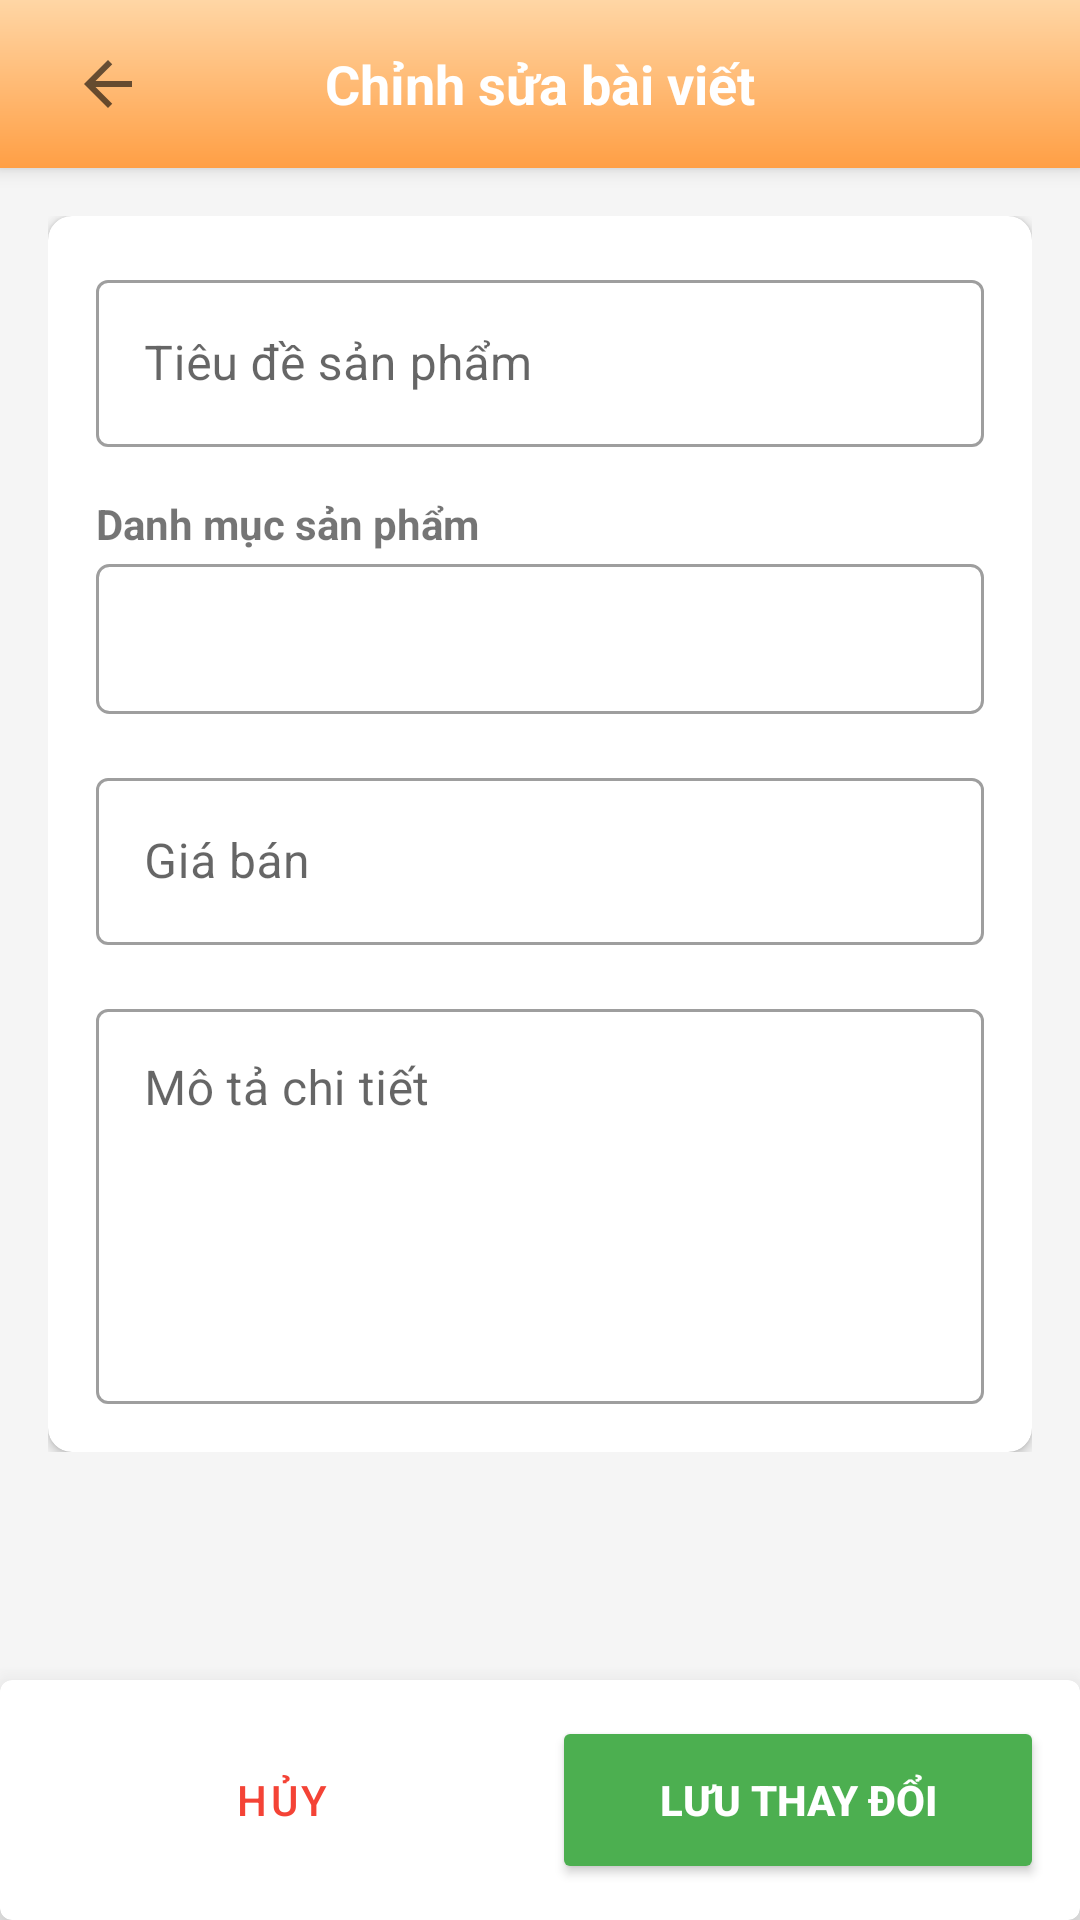

This screen was rendered from an Android layout file. Write that file and the resources it references.
<!-- AndroidManifest.xml: application theme Theme.MaterialComponents.Light.NoActionBar -->
<!-- res/layout/activity_edit_post.xml -->
<?xml version="1.0" encoding="utf-8"?>
<androidx.coordinatorlayout.widget.CoordinatorLayout
    xmlns:android="http://schemas.android.com/apk/res/android"
    xmlns:app="http://schemas.android.com/apk/res-auto"
    android:id="@+id/main"
    android:layout_width="match_parent"
    android:layout_height="match_parent"
    android:background="#F5F5F5">

    <com.google.android.material.appbar.AppBarLayout
        android:layout_width="match_parent"
        android:layout_height="wrap_content"
        android:background="@drawable/bg_gradient">
        <androidx.appcompat.widget.Toolbar
            android:id="@+id/toolbar"
            android:layout_width="match_parent"
            android:layout_height="?attr/actionBarSize">
            <TextView
                android:id="@+id/toolbarTitle"
                android:layout_width="wrap_content"
                android:layout_height="wrap_content"
                android:layout_gravity="center"
                android:text="Chỉnh sửa bài viết"
                android:textColor="@android:color/white"
                android:textSize="18sp"
                android:textStyle="bold"
                android:singleLine="true"
                android:ellipsize="end" />
            <ImageView
                android:id="@+id/ivBack"
                android:layout_width="40dp"
                android:layout_height="40dp"
                android:layout_margin="8dp"
                android:padding="8dp"
                android:src="@drawable/ic_arrow_back"
                android:background="?attr/selectableItemBackgroundBorderless"
                app:layout_collapseMode="pin" />
        </androidx.appcompat.widget.Toolbar>


    </com.google.android.material.appbar.AppBarLayout>

    <androidx.core.widget.NestedScrollView
        android:layout_width="match_parent"
        android:layout_height="match_parent"
        app:layout_behavior="@string/appbar_scrolling_view_behavior">

        <LinearLayout
            android:layout_width="match_parent"
            android:layout_height="wrap_content"
            android:orientation="vertical"
            android:padding="16dp">

            <com.google.android.material.card.MaterialCardView
                android:layout_width="match_parent"
                android:layout_height="wrap_content"
                app:cardCornerRadius="8dp"
                app:cardElevation="2dp">

                <LinearLayout
                    android:layout_width="match_parent"
                    android:layout_height="wrap_content"
                    android:orientation="vertical"
                    android:padding="16dp">

                    <com.google.android.material.textfield.TextInputLayout
                        style="@style/Widget.MaterialComponents.TextInputLayout.OutlinedBox"
                        android:layout_width="match_parent"
                        android:layout_height="wrap_content"
                        android:hint="Tiêu đề sản phẩm"
                        app:endIconMode="clear_text">
                        <com.google.android.material.textfield.TextInputEditText
                            android:id="@+id/edtTitle"
                            android:layout_width="match_parent"
                            android:layout_height="wrap_content"
                            android:inputType="textCapSentences" />
                    </com.google.android.material.textfield.TextInputLayout>

                    <TextView
                        android:layout_width="wrap_content"
                        android:layout_height="wrap_content"
                        android:text="Danh mục sản phẩm"
                        android:layout_marginTop="16dp"
                        android:layout_marginBottom="4dp"
                        android:textStyle="bold"/>

                    <Spinner
                        android:id="@+id/spnCategory"
                        android:layout_width="match_parent"
                        android:layout_height="50dp"
                        android:background="@drawable/bg_spinner_border" />

                    <com.google.android.material.textfield.TextInputLayout
                        style="@style/Widget.MaterialComponents.TextInputLayout.OutlinedBox"
                        android:layout_width="match_parent"
                        android:layout_height="wrap_content"
                        android:layout_marginTop="16dp"
                        android:hint="Giá bán"
                        app:suffixText="đ">
                        <com.google.android.material.textfield.TextInputEditText
                            android:id="@+id/edtPrice"
                            android:layout_width="match_parent"
                            android:layout_height="wrap_content"
                            android:inputType="number" />
                    </com.google.android.material.textfield.TextInputLayout>

                    <com.google.android.material.textfield.TextInputLayout
                        style="@style/Widget.MaterialComponents.TextInputLayout.OutlinedBox"
                        android:layout_width="match_parent"
                        android:layout_height="wrap_content"
                        android:layout_marginTop="16dp"
                        android:hint="Mô tả chi tiết">
                        <com.google.android.material.textfield.TextInputEditText
                            android:id="@+id/edtDescription"
                            android:layout_width="match_parent"
                            android:layout_height="wrap_content"
                            android:gravity="top"
                            android:minLines="5"
                            android:inputType="textMultiLine" />
                    </com.google.android.material.textfield.TextInputLayout>

                </LinearLayout>
            </com.google.android.material.card.MaterialCardView>
        </LinearLayout>
    </androidx.core.widget.NestedScrollView>

    <com.google.android.material.card.MaterialCardView
        android:layout_width="match_parent"
        android:layout_height="wrap_content"
        android:layout_gravity="bottom"
        app:cardElevation="12dp">

        <LinearLayout
            android:layout_width="match_parent"
            android:layout_height="wrap_content"
            android:orientation="horizontal"
            android:padding="12dp"
            android:weightSum="2">

            <Button
                android:id="@+id/btnCancel"
                style="@style/Widget.MaterialComponents.Button.OutlinedButton"
                android:layout_width="0dp"
                android:layout_height="56dp"
                android:layout_weight="1"
                android:layout_marginEnd="8dp"
                android:text="HỦY"
                android:textColor="#F44336"
                app:strokeColor="#F44336"
                app:cornerRadius="8dp" />

            <Button
                android:id="@+id/btnUpdate"
                android:layout_width="0dp"
                android:layout_height="56dp"
                android:layout_weight="1"
                android:text="LƯU THAY ĐỔI"
                android:backgroundTint="#4CAF50"
                android:textColor="@color/white"
                android:textStyle="bold"
                app:cornerRadius="8dp" />
        </LinearLayout>
    </com.google.android.material.card.MaterialCardView>

</androidx.coordinatorlayout.widget.CoordinatorLayout>
<!-- resources referenced by this layout -->
<resources>
  <color name="white">#FFFFFFFF</color>
  <!-- drawable bg_gradient (drawable) -->
  <?xml version="1.0" encoding="utf-8"?>
  <shape xmlns:android="http://schemas.android.com/apk/res/android">
      <gradient
          android:startColor="#FFD6A5"
          android:endColor="#FF9F45"
          android:angle="270"/>
  </shape>
  <!-- drawable bg_spinner_border (drawable) -->
  <?xml version="1.0" encoding="utf-8"?>
  <shape xmlns:android="http://schemas.android.com/apk/res/android">
      <stroke android:width="1dp" android:color="#9E9E9E" />
      <corners android:radius="4dp" />
      <padding android:left="8dp" android:right="8dp" />
  </shape>
  <!-- drawable ic_arrow_back (drawable) -->
  <vector xmlns:android="http://schemas.android.com/apk/res/android"
          android:width="24dp"
          android:height="24dp"
          android:viewportWidth="24"
          android:viewportHeight="24"
          android:tint="?attr/colorControlNormal">
          <path
              android:fillColor="@android:color/black"
              android:pathData="M20,11H7.83l5.59,-5.59L12,4l-8,8 8,8 1.41,-1.41L7.83,13H20v-2z"/>
      </vector>
</resources>
